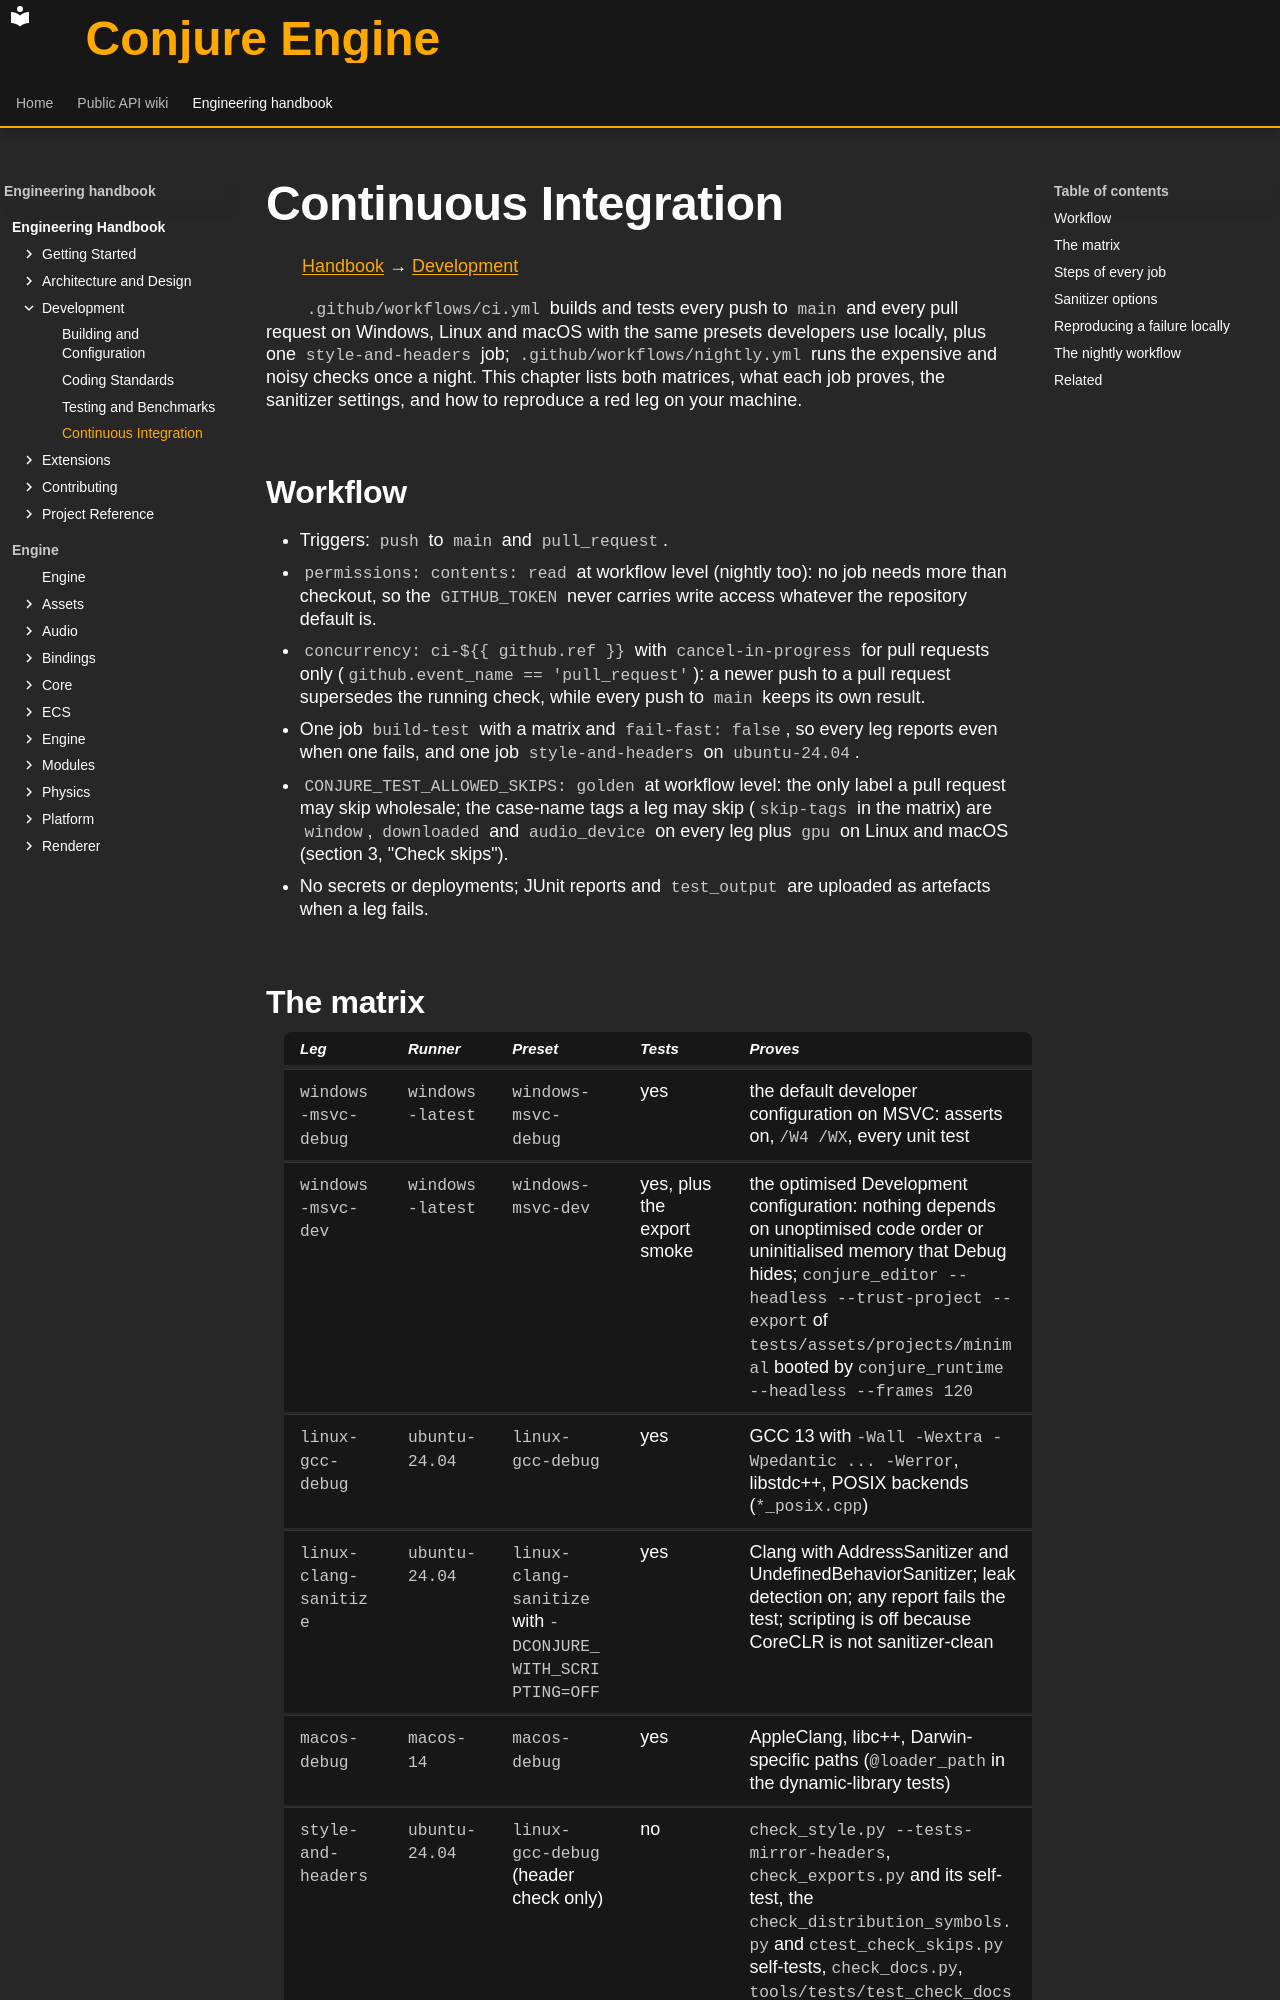

repository: Dozer90/Conjure-Engine · page: handbook/development/continuous-integration.html · generator: mkdocs

# Continuous Integration
<!-- doc-template:chapter -->
[Handbook](../index.md) → [Development](index.md)

<!-- doc-content:purpose:start -->
`.github/workflows/ci.yml` builds and tests every push to `main` and every pull request on Windows, Linux
and macOS with the same presets developers use locally, plus one `style-and-headers` job;
`.github/workflows/nightly.yml` runs the expensive and noisy checks once a night. This chapter lists both
matrices, what each job proves, the sanitizer settings, and how to reproduce a red leg on your machine.
<!-- doc-content:purpose:end -->

<!-- doc-content:body:start -->
<a id="1-workflow"></a>

## Workflow

- Triggers: `push` to `main` and `pull_request`.
- `permissions: contents: read` at workflow level (nightly too): no job needs more than checkout, so the
  `GITHUB_TOKEN` never carries write access whatever the repository default is.
- `concurrency: ci-${{ github.ref }}` with `cancel-in-progress` for pull requests only
  (`github.event_name == 'pull_request'`): a newer push to a pull request supersedes the running check, while
  every push to `main` keeps its own result.
- One job `build-test` with a matrix and `fail-fast: false`, so every leg reports even when one fails, and
  one job `style-and-headers` on `ubuntu-24.04`.
- `CONJURE_TEST_ALLOWED_SKIPS: golden` at workflow level: the only label a pull request may skip wholesale; the
  case-name tags a leg may skip (`skip-tags` in the matrix) are `window`, `downloaded` and `audio_device` on
  every leg plus `gpu` on Linux and macOS (section 3, "Check skips").
- No secrets or deployments; JUnit reports and `test_output` are uploaded as artefacts when a leg fails.

<a id="2-the-matrix"></a>
